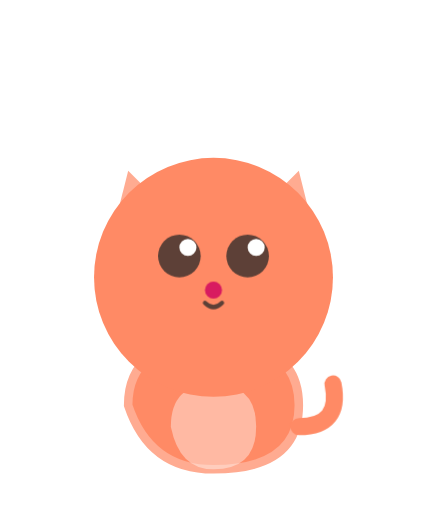
t = 0.00 s
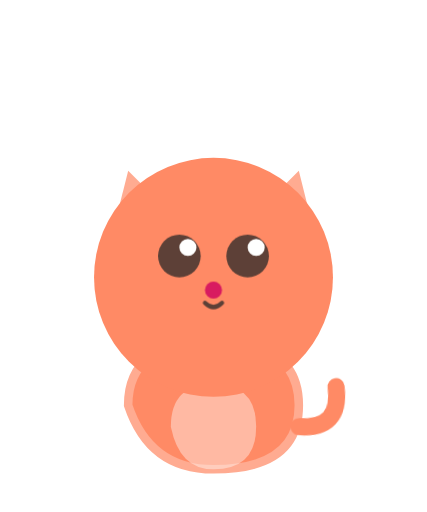
t = 0.63 s
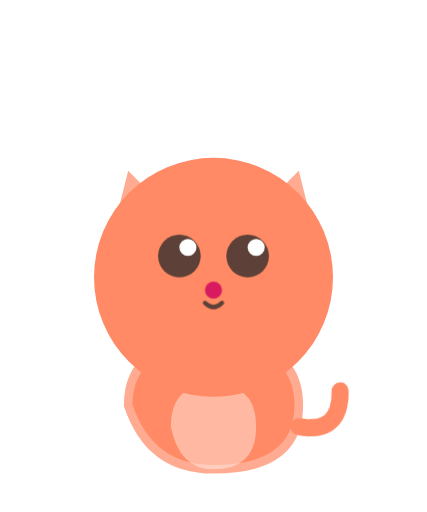
t = 1.88 s
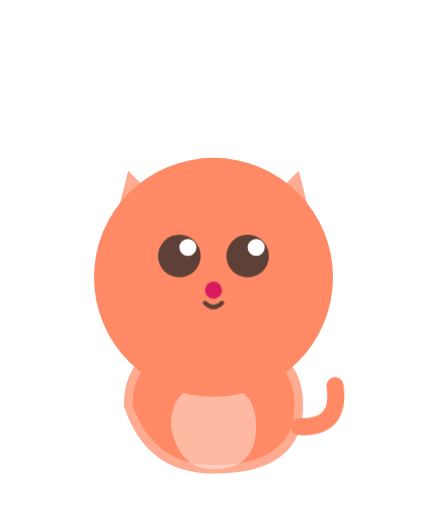
t = 2.50 s
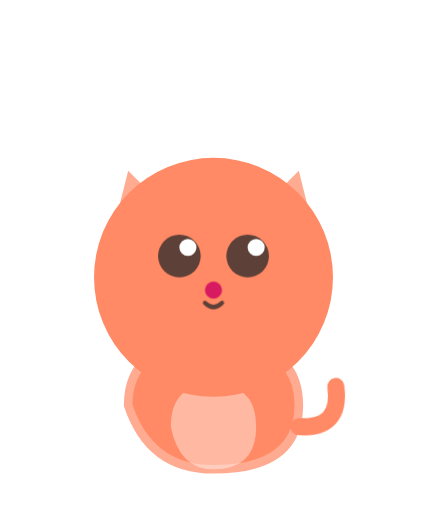
t = 3.60 s
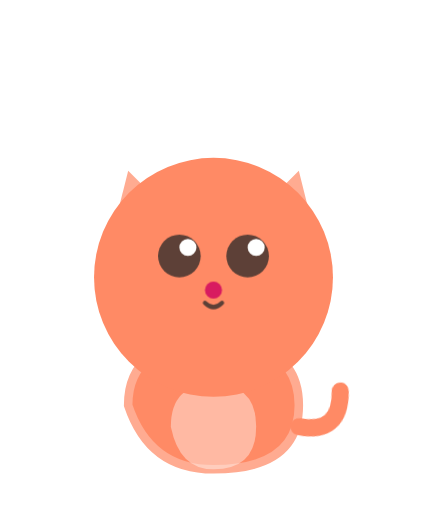
t = 4.15 s

The animated SVG that drew these frames (rendered in a browser with its animation timeline set to each time). Animation: 2 CSS @keyframes rules; one cycle of 5.00 s, repeats indefinitely.

<svg viewBox="0 0 100 120" xmlns="http://www.w3.org/2000/svg">
    <!-- Tiny Baby Kitten (Avatar 5 style) -->
    <!-- Small Round Body -->
    <path d="M50 110 Q35 110 30 95 Q30 80 50 80 Q70 80 70 95 Q70 110 50 110 Z" fill="#FF8A65" stroke="#FFAB91" stroke-width="2" />
    <path d="M50 110 Q42 110 40 100 Q40 90 50 90 Q60 90 60 100 Q60 110 50 110 Z" fill="white" opacity="0.4" /> <!-- belly -->
    <!-- Small Pointy Ears -->
    <path d="M30 40 L45 55 L25 60 Z" fill="#FFAB91" />
    <path d="M70 40 L55 55 L75 60 Z" fill="#FFAB91" />
    <style>
        .eye-blink { animation: blink 5s infinite; transform-origin: 50% 60px; }
        @keyframes blink {
            0%, 94%, 100% { transform: scaleY(1); }
            97% { transform: scaleY(0.1); }
        }
        .tail-wag { animation: wag 3s infinite ease-in-out; transform-origin: 70px 100px; }
        @keyframes wag {
            0%, 100% { transform: rotate(0deg); }
            50% { transform: rotate(12deg); }
        }
    </style>

    <!-- Head -->
    <circle cx="50" cy="65" r="28" fill="#FF8A65" />
    <!-- Eyes (Blinking) -->
    <g class="eye-blink">
        <circle cx="42" cy="60" r="5" fill="#5D4037" />
        <circle cx="58" cy="60" r="5" fill="#5D4037" />
        <circle cx="44" cy="58" r="2" fill="white" />
        <circle cx="60" cy="58" r="2" fill="white" />
    </g>
    <!-- Tiny Pink Nose -->
    <circle cx="50" cy="68" r="2" fill="#D81B60" />
    <!-- Tiny Mouth -->
    <path d="M48 71 Q50 73 52 71" stroke="#5D4037" stroke-width="1" fill="none" stroke-linecap="round" />
    <!-- Tiny Tail -->
    <path class="tail-wag" d="M70 100 Q80 100 78 90" fill="none" stroke="#FF8A65" stroke-width="4" stroke-linecap="round" />
</svg>
